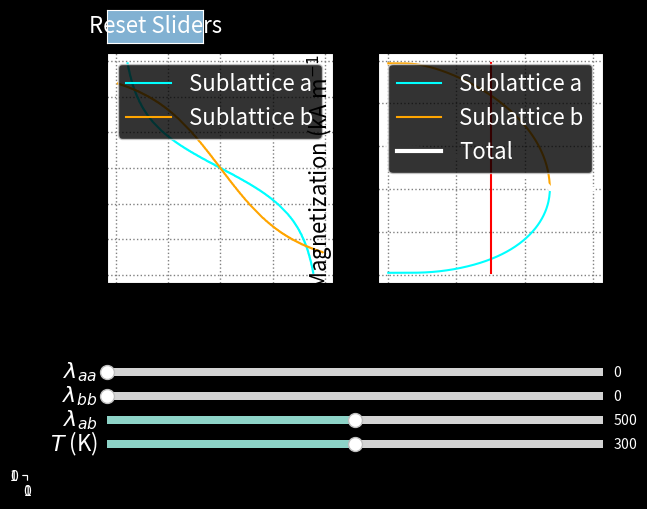

Reproduce this figure in Python.
#!/usr/bin/env python3
# -*- coding: utf-8 -*-
"""
Created on Mon Jun 29 2020
Last updated Mon Jun 29 2020
@author: Brett MacNeil
"""

import numpy as np
import matplotlib.pyplot as plt 
from matplotlib.widgets import Slider, Button
from scipy.optimize import fsolve
from scipy.constants import physical_constants as cst


### Set up figure
###______________________________________________________________

# Generate figure
fig, [ax1, ax2] = plt.subplots(1, 2)
a = plt.axes([0,0,0,0]) # Dummy axes
plt.subplots_adjust(bottom=0.4)
plt.style.use('dark_background')
#plt.style.use('lab')

# Label axes
ax1.set_xlabel(r'$M_{b}$ (kA m$^{-1}$)', fontsize=16)
ax1.set_ylabel(r'$M_{a}$ (kA m$^{-1}$)', fontsize=16)
ax1.grid(color='grey', linestyle='dotted', linewidth=1)

ax2.set_xlabel('Temperature (K)', fontsize=16)
ax2.set_ylabel(r'Magnetization (kA m$^{-1}$)', fontsize=16)
ax2.grid(color='grey', linestyle='dotted', linewidth=1)


### Constants
###______________________________________________________________

numpoints = 500           # Number of points used in equation solver

# Physical constants
mu0 = cst['vacuum mag. permeability'][0]      # Permeability of free space
me = cst['electron mass'][0]                  # Electron mass [kg]
h = cst['Planck constant'][0]                 # Planck constant [J-s]
hbar = cst['reduced Planck constant'][0]      # Reduced Planck constant
e = cst['atomic unit of charge'][0]           # Elementary charge [C]
muB = cst['Bohr magneton'][0]                 # Bohr Magneton
g = -cst['electron g factor'][0]              # G-factor
kB = cst['Boltzmann constant'][0]             # Boltzmann constant [J/K]

#Sublattice parameters
Na = 8.441e27             # Moments per unit volume in sublattice A
Nb = 12.66e27             # Moments per unit volume in sublattice B
Ja = 5/2                  # Total AM quantum number for sublattice A
Jb = 5/2                  # Total AM quantum number for sublattice B
ga = g                    # Lande g-factor for sublattice A  
gb = g                    # Lande g-factor for sublattice B

mua_max = ga*muB*Ja       # Maximum moment on sublattice A
Ma_max = Na*ga*muB*Ja     # Maximum magnetization of sublattice A
mub_max = gb* muB*Jb      # Maximum moment on sublattice B
Mb_max = Nb*gb*muB*Jb     # Maximum magnetization of sublattice B

### Function definitions
###______________________________________________________________

def coth(x):
    return 1/np.tanh(x)


def brillouin(y, J):
    eps = 1e-3 # should be small
    y = np.array(y); B = np.empty(y.shape)
    m = np.abs(y)>=eps # mask for selecting elements 
                       # y[m] is data where |y|>=eps;
                       # y[~m] is data where |y|<eps;
    
    B[m] = (2*J+1)/(2*J)*coth((2*J+1)*y[m]/(2*J)) - coth(y[m]/(2*J))/(2*J)
    
    # First order approximation for small |y|<eps
    # Approximation avoids divergence at origin
    B[~m] = ((2*J+1)**2/J**2/12-1/J**2/12)*y[~m]
    
    return B


def get_intersect(z1, z2, x, y):
    diff = np.sign(z2-z1) # array with distinct boundary
                          # this boundary between -1's and 1's
                          # is the intersection curve of the two 
                          # surfaces z1 and z2
                                      
    c = a.contour(x, y, diff)
    a.cla() # Clear dummy axes
    
    data = c.allsegs[0][0] # intersection contour
    x = data[:, 0]
    y = data[:, 1]
                           # Return (x,y) of intersect curve              
    return (x, y)


def mag_eq_a(Ma, Mb, lam_aa, lam_ab, T):
    arg = mu0 * mua_max * (- lam_aa * Ma - lam_ab * Mb) / (kB*T)
    return Ma_max * brillouin(arg, Ja)


def mag_eq_b(Ma, Mb, lam_bb, lam_ab, T):
    arg = mu0 * mub_max * (- lam_ab * Ma - lam_bb * Mb) / (kB*T)
    return Mb_max * brillouin(arg, Jb)


def equations(mags, lam, T):
    Ma, Mb = mags
    lam_aa, lam_bb, lam_ab, = lam
    eq1 = mag_eq_a(Ma, Mb, lam_aa, lam_ab, T) - Ma
    eq2 = mag_eq_b(Ma, Mb, lam_bb, lam_ab, T) - Mb
    return (eq1, eq2)


def get_mag(T_min, T_max, numpoints, lam):
    
    Tvec = np.linspace(T_min, T_max, numpoints)
    Ma = np.empty(numpoints)
    Mb = np.empty(numpoints)
    guess = [-Ma_max, Mb_max] # Initial guess
    
    for i in range(numpoints):
        ma, mb = fsolve(equations, x0=guess, args=(lam, Tvec[i]))
        Ma[i] = ma; Mb[i] = mb
        guess = [ma, mb]
        
    return (Tvec, Ma, Mb)

    ### Sliders and buttons
###______________________________________________________________

# Coupling constants
lam_aa_loc = plt.axes([0.125, 0.20, 0.775, 0.03])
lam_aa_init = 0.
lam_aa_max = 1000.
lam_aa_min = 0.
lam_aa_sl = Slider(lam_aa_loc, label=r'$\lambda_{aa}$', valmin=lam_aa_min, \
                   valmax=lam_aa_max, valinit=lam_aa_init)
lam_aa_sl.label.set_size(16)

lam_bb_loc = plt.axes([0.125, 0.15, 0.775, 0.03])
lam_bb_init = 0.
lam_bb_max = 1000.
lam_bb_min = 0.
lam_bb_sl = Slider(lam_bb_loc, label=r'$\lambda_{bb}$', valmin=lam_bb_min, \
                   valmax=lam_bb_max, valinit=lam_bb_init)
lam_bb_sl.label.set_size(16)

lam_ab_loc = plt.axes([0.125, 0.10, 0.775, 0.03])
lam_ab_init = 500.
lam_ab_max = 1000.
lam_ab_min = 0.
lam_ab_sl = Slider(lam_ab_loc, label=r'$\lambda_{ab}$', valmin=lam_ab_min, \
                   valmax=lam_ab_max, valinit=lam_ab_init)
lam_ab_sl.label.set_size(16)

# Temperature
T_loc = plt.axes([0.125, 0.05, 0.775, 0.03])
T_init = 300.
T_max = 600.
T_min = 1.
T_sl = Slider(T_loc, label=r'$T$ (K)', valmin=T_min, valmax=T_max, \
              valinit=T_init)
T_sl.label.set_size(16)

# Reset button
rst_loc = plt.axes([0.125, 0.9, 0.15, 0.07])
rst_button = Button(rst_loc, 'Reset Sliders', color='C4', hovercolor='C3')
rst_button.label.set_size(16)


### Plots
### Magnetization is divided by 1000 to match plotting units of kA/m
###______________________________________________________________

# Self-consistent subplot (Left, axis 1)
Ma_scale = np.linspace(-Ma_max, Ma_max, numpoints)
Mb_scale = np.linspace(-Mb_max, Mb_max, numpoints)

Ma_grid, Mb_grid = np.meshgrid(Ma_scale, Mb_scale)

# Brillouin function surface
Ma_surf = mag_eq_a(Ma_grid, Mb_grid, lam_aa_init, lam_ab_init, T_init)
Mb_surf = mag_eq_b(Ma_grid, Mb_grid, lam_bb_init, lam_ab_init, T_init)

# Self-consistent solutions
# Intersect of Brillouin surfaces and Ma or Mb plane
Ma_x, Ma_y = get_intersect(Ma_grid, Ma_surf, Ma_grid, Mb_grid)
Mb_x, Mb_y = get_intersect(Mb_grid, Mb_surf, Ma_grid, Mb_grid)
Ma_x /= 1e3
Mb_x /= 1e3
Ma_y /= 1e3
Mb_y /= 1e3

Ma_plot1, = ax1.plot(Ma_x, Ma_y, color='cyan')
Mb_plot1, = ax1.plot(Mb_x, Mb_y, color='orange')

# Magnetization-temperature subplot (Right, axis 2)
lam_init = [lam_aa_init, lam_bb_init, lam_ab_init]
Temp_vec, Mag_a, Mag_b = get_mag(T_min, T_max, numpoints, lam_init)
Mag_a /= 1e3
Mag_b /= 1e3

Ma_plot2, = ax2.plot(Temp_vec, Mag_a, color='cyan')
Mb_plot2, = ax2.plot(Temp_vec, Mag_b, color='orange')
Mtot_plot2, = ax2.plot(Temp_vec, (Mag_a+Mag_b), color='white', linewidth=3)
Mag_min = min( min(Mag_a), min(Mag_b) )
Mag_max = max( max(Mag_a), max(Mag_b) )

Temp_line, = ax2.plot([T_init,T_init], [Mag_min, Mag_max], color='red')

ax1.legend([r'Sublattice a', 'Sublattice b'], loc=1, fontsize=16)
ax2.legend([r'Sublattice a', 'Sublattice b', 'Total'], loc=1, fontsize=16)


### Updates
###______________________________________________________________

def update(val):
    # Pull val from sliders
    lam_aa_new = lam_aa_sl.val
    lam_bb_new = lam_bb_sl.val
    lam_ab_new = lam_ab_sl.val
    T_new = T_sl.val
    
    # Update axis 1
    Ma_surf_new = mag_eq_a(Ma_grid, Mb_grid, lam_aa_new, lam_ab_new, T_new)
    Mb_surf_new = mag_eq_b(Ma_grid, Mb_grid, lam_bb_new, lam_ab_new, T_new)
    Ma_x_new, Ma_y_new = get_intersect(Ma_grid, Ma_surf_new, Ma_grid, Mb_grid)
    Mb_x_new, Mb_y_new = get_intersect(Mb_grid, Mb_surf_new, Ma_grid, Mb_grid)
    Ma_x_new /= 1e3
    Mb_x_new /= 1e3
    Ma_y_new /= 1e3
    Mb_y_new /= 1e3
    
    Ma_plot1.set_xdata(Ma_x_new)
    Ma_plot1.set_ydata(Ma_y_new)
    Mb_plot1.set_xdata(Mb_x_new)
    Mb_plot1.set_ydata(Mb_y_new)
    
    # Update axis 2
    lam_new = [lam_aa_new, lam_bb_new, lam_ab_new]
    _, Mag_a_new, Mag_b_new = get_mag(T_min, T_max, numpoints, lam_new)
    Mag_a_new /= 1e3
    Mag_b_new /= 1e3
    Mag_min_new = min( min(Mag_a_new), min(Mag_b_new) )
    Mag_max_new = max( max(Mag_a_new), max(Mag_b_new) )
    
    Ma_plot2.set_ydata(Mag_a_new)
    Mb_plot2.set_ydata(Mag_b_new)
    Mtot_plot2.set_ydata((Mag_a_new+Mag_b_new))
    Temp_line.set_xdata([T_new,T_new])
    Temp_line.set_ydata([Mag_min_new, Mag_max_new])
    
    fig.canvas.draw_idle()
    
    return None
    

def reset(event):
    lam_aa_sl.reset()
    lam_bb_sl.reset()
    lam_ab_sl.reset()
    T_sl.reset()
    return None

lam_aa_sl.on_changed(update)
lam_bb_sl.on_changed(update)
lam_ab_sl.on_changed(update)
T_sl.on_changed(update)
rst_button.on_clicked(reset)

fig.show()